Labelled photos from "RailwayDefectDetectionDatabase", an image-classification folder in arjun-1002/Railnex-AI. The possible labels are: defective, non defective.

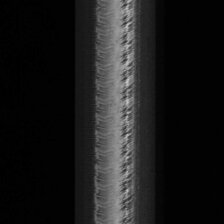
Label: defective

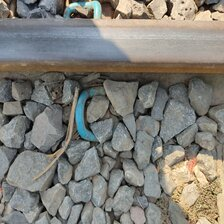
Label: non defective

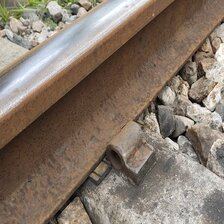
Label: defective

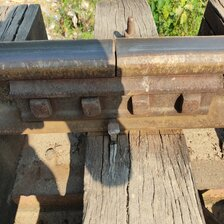
Label: non defective

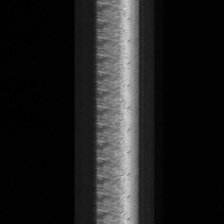
Label: defective

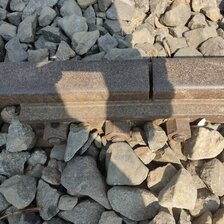
Label: non defective
